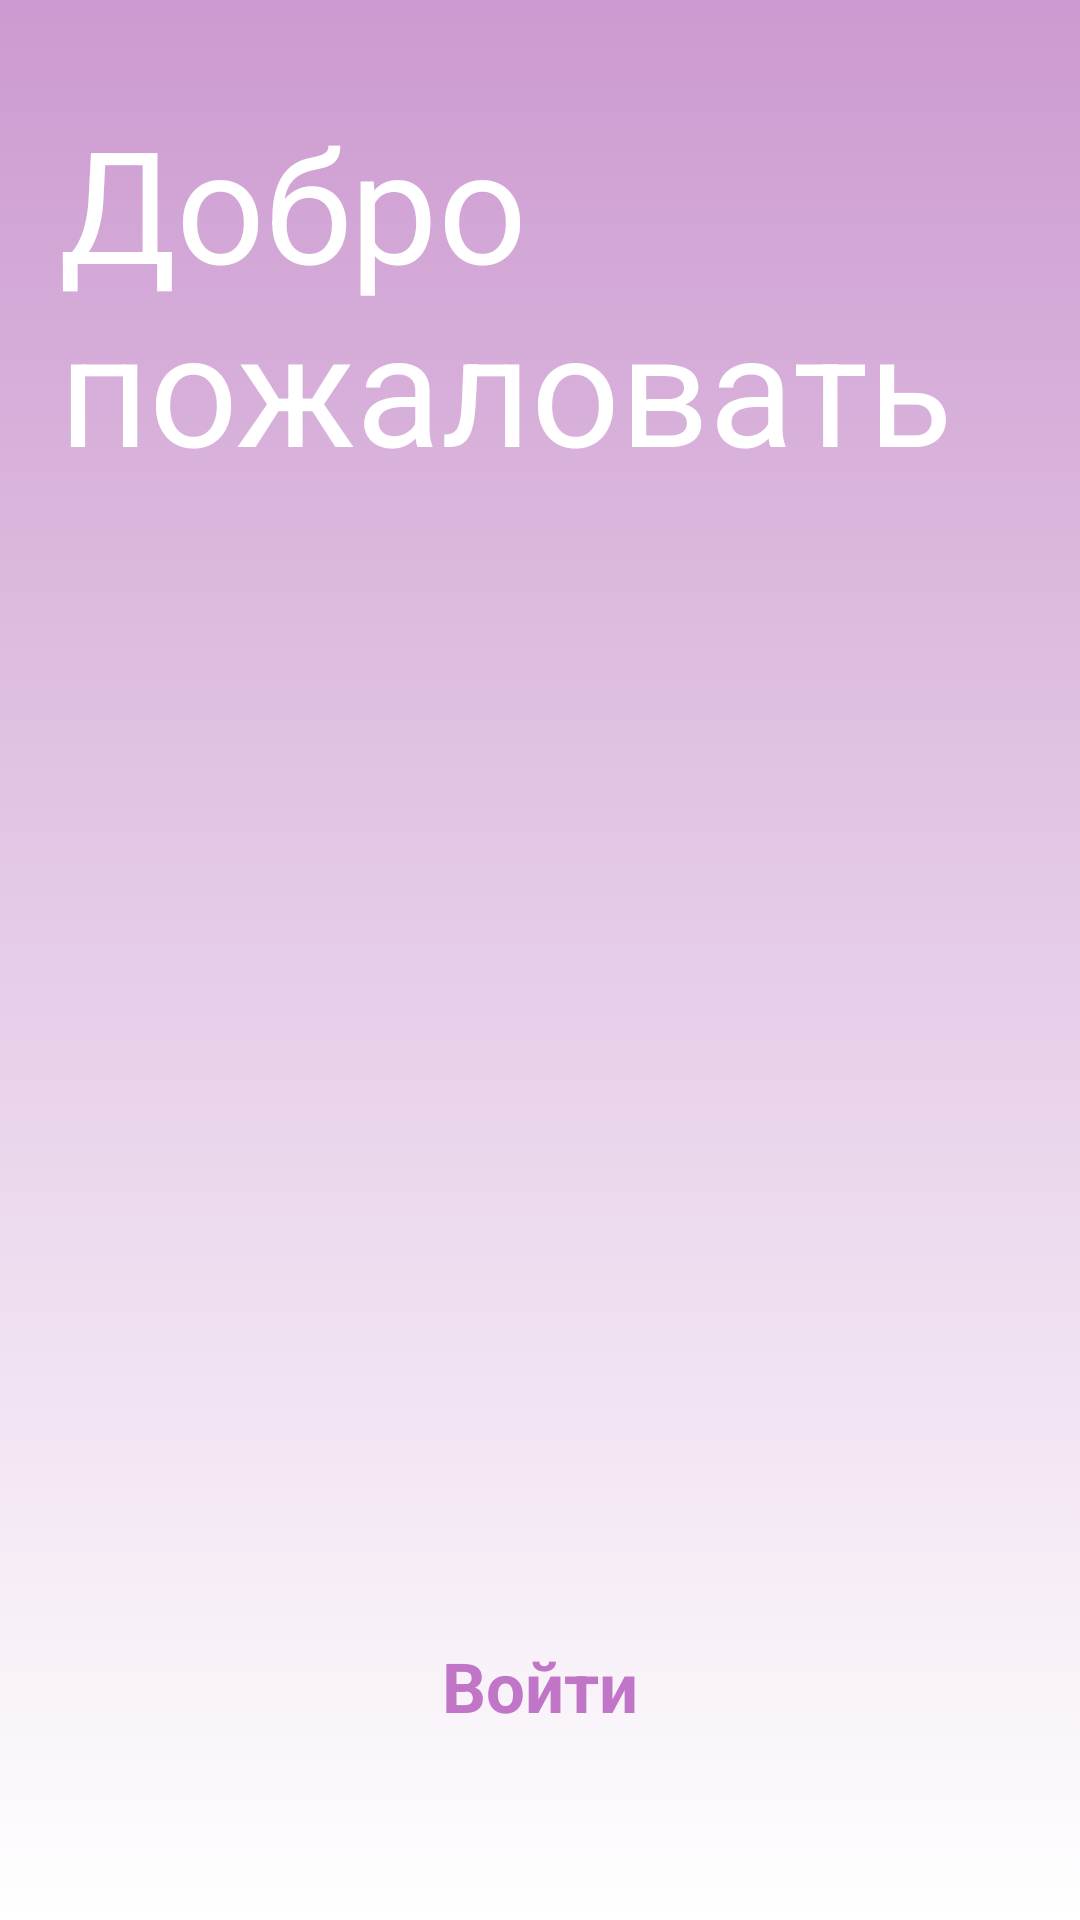

Android layout source for this screen:
<!-- AndroidManifest.xml: application theme Theme.HouseManagement -->
<!-- res/layout/activity_main.xml -->
<?xml version="1.0" encoding="utf-8"?>
<androidx.constraintlayout.widget.ConstraintLayout xmlns:android="http://schemas.android.com/apk/res/android"
    xmlns:app="http://schemas.android.com/apk/res-auto"
    xmlns:tools="http://schemas.android.com/tools"
    android:layout_width="match_parent"
    android:layout_height="match_parent"
    android:background="@drawable/background_intro"
    tools:context=".activites.other.MainActivity" >

    <TextView
        android:id="@+id/textView"
        android:layout_width="320dp"
        android:layout_height="140dp"
        android:layout_marginBottom="48dp"
        android:text="Добро пожаловать"
        android:textColor="#ffff"
        android:textSize="52sp"
        app:layout_constraintBottom_toBottomOf="parent"
        app:layout_constraintEnd_toEndOf="parent"
        app:layout_constraintHorizontal_bias="0.494"
        app:layout_constraintStart_toStartOf="parent"
        app:layout_constraintTop_toTopOf="parent"
        app:layout_constraintVertical_bias="0.073" />

    <ImageView
        android:id="@+id/imageView"
        android:layout_width="302dp"
        android:layout_height="360dp"
        app:layout_constraintBottom_toBottomOf="parent"
        app:layout_constraintEnd_toEndOf="parent"
        app:layout_constraintHorizontal_bias="0.495"
        app:layout_constraintStart_toStartOf="parent"
        app:layout_constraintTop_toTopOf="parent"
        app:layout_constraintVertical_bias="0.6"
        app:srcCompat="@drawable/_123041"
        tools:layout_marginTop="210dp" />

    <LinearLayout
        android:id="@+id/linearLayout2"
        android:layout_width="match_parent"
        android:layout_height="wrap_content"
        android:orientation="vertical"
        app:layout_constraintBottom_toBottomOf="parent"
        app:layout_constraintEnd_toEndOf="parent"
        app:layout_constraintHorizontal_bias="0.0"
        app:layout_constraintStart_toStartOf="parent"
        app:layout_constraintTop_toTopOf="parent"
        app:layout_constraintVertical_bias="0.92">

        <Button
            android:id="@+id/buttonLogin"
            style="@android:style/Widget.Button"
            android:layout_width="match_parent"
            android:layout_height="wrap_content"
            android:layout_marginStart="32dp"
            android:layout_marginTop="8dp"
            android:layout_marginEnd="32dp"
            android:layout_marginBottom="8dp"
            android:background="@drawable/background_btn_intro1"
            android:onClick="OnClickBtnLogin"
            android:text="Войти"
            android:textColor="#C175C7"
            android:textSize="23sp"
            android:textStyle="bold" />

    </LinearLayout>
</androidx.constraintlayout.widget.ConstraintLayout>
<!-- resources referenced by this layout -->
<resources>
  <!-- drawable background_intro (drawable) -->
  <?xml version="1.0" encoding="utf-8"?>
  <selector xmlns:android="http://schemas.android.com/apk/res/android">
  <item>
      <shape android:shape="rectangle">
          <gradient android:angle="90" android:startColor="#ffff" android:endColor="#CC9AD0"/>
      </shape>
  </item>
  </selector>
  <style name="Theme.HouseManagement" parent="Theme.AppCompat.DayNight.NoActionBar">
          
          <item name="colorPrimary">@color/purple_500</item>
          <item name="colorPrimaryVariant">@color/purple_700</item>
          <item name="colorOnPrimary">@color/white</item>
          
          <item name="colorSecondary">@color/mainColor</item>
          <item name="colorSecondaryVariant">@color/mainColor</item>
          <item name="colorOnSecondary">@color/white</item>
          
          <item name="android:statusBarColor">@color/statusBar</item>
          <item name="windowActionBar">true</item>
          
      </style>
  <!-- not gathered from this repository: default colours our renderer supplied (Android Studio template values) -->
  <color name="purple_500">#FF6200EE</color>
  <color name="purple_700">#FF3700B3</color>
  <color name="white">#FFFFFFFF</color>
</resources>
